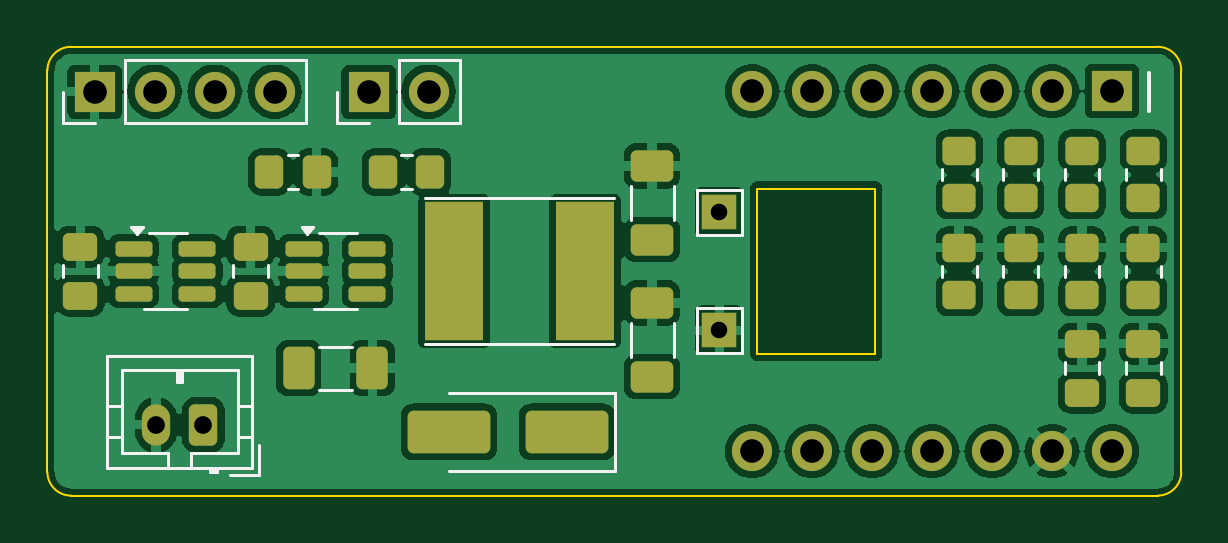
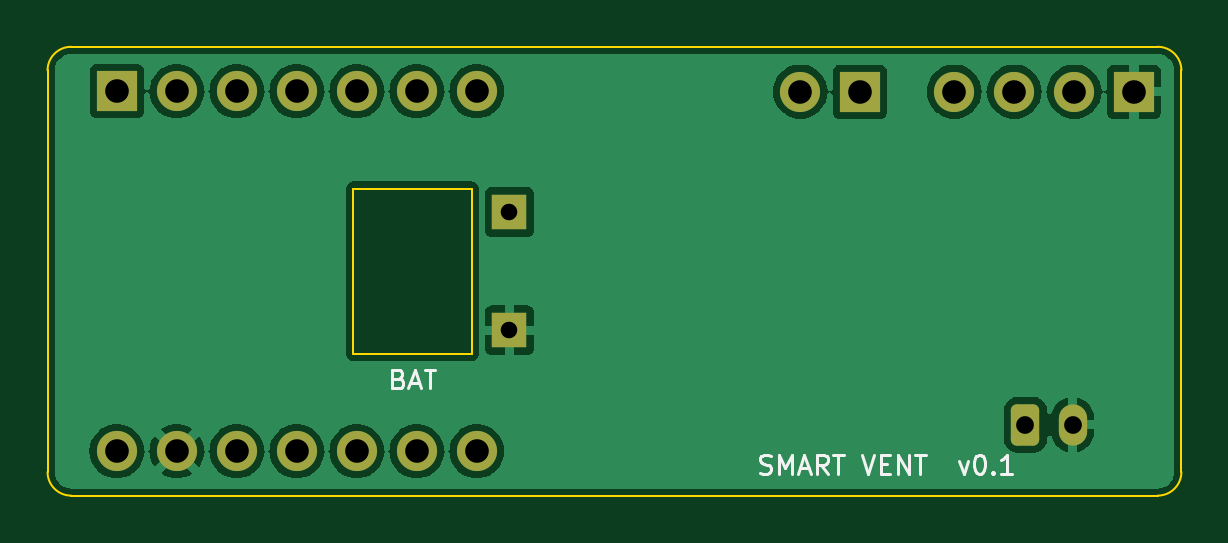
Circuit board: 10 layer files. Board 48.0 x 19.0 mm.
- bottom_copper: smart_vent_backpack-B_Cu.gbl (42603 bytes)
- bottom_mask: smart_vent_backpack-B_Mask.gbs (1986 bytes)
- paste: smart_vent_backpack-B_Paste.gbp (490 bytes)
- bottom_silk: smart_vent_backpack-B_Silkscreen.gbo (6996 bytes)
- outline: smart_vent_backpack-Edge_Cuts.gm1 (1126 bytes)
- top_copper: smart_vent_backpack-F_Cu.gtl (93473 bytes)
- top_mask: smart_vent_backpack-F_Mask.gts (4356 bytes)
- paste: smart_vent_backpack-F_Paste.gtp (3395 bytes)
- top_silk: smart_vent_backpack-F_Silkscreen.gto (9302 bytes)
- drill: smart_vent_backpack.drl (777 bytes)

=== bottom_copper: smart_vent_backpack-B_Cu.gbl (42603 bytes, source omitted) ===
=== bottom_mask: smart_vent_backpack-B_Mask.gbs (1986 bytes, source withheld) ===
=== paste: smart_vent_backpack-B_Paste.gbp ===
%TF.GenerationSoftware,KiCad,Pcbnew,7.0.11+dfsg-1build4*%
%TF.CreationDate,2026-10-31T23:57:02+00:00*%
%TF.ProjectId,smart_vent_backpack,736d6172-745f-4766-956e-745f6261636b,rev?*%
%TF.SameCoordinates,Original*%
%TF.FileFunction,Paste,Bot*%
%TF.FilePolarity,Positive*%
%FSLAX46Y46*%
G04 Gerber Fmt 4.6, Leading zero omitted, Abs format (unit mm)*
G04 Created by KiCad (PCBNEW 7.0.11+dfsg-1build4) date 2026-10-31 23:57:02*
%MOMM*%
%LPD*%
G01*
G04 APERTURE LIST*
G04 APERTURE END LIST*
M02*

=== bottom_silk: smart_vent_backpack-B_Silkscreen.gbo (6996 bytes, source omitted) ===
=== outline: smart_vent_backpack-Edge_Cuts.gm1 ===
%TF.GenerationSoftware,KiCad,Pcbnew,7.0.11+dfsg-1build4*%
%TF.CreationDate,2026-10-31T23:57:02+00:00*%
%TF.ProjectId,smart_vent_backpack,736d6172-745f-4766-956e-745f6261636b,rev?*%
%TF.SameCoordinates,Original*%
%TF.FileFunction,Profile,NP*%
%FSLAX46Y46*%
G04 Gerber Fmt 4.6, Leading zero omitted, Abs format (unit mm)*
G04 Created by KiCad (PCBNEW 7.0.11+dfsg-1build4) date 2026-10-31 23:57:02*
%MOMM*%
%LPD*%
G01*
G04 APERTURE LIST*
%TA.AperFunction,Profile*%
%ADD10C,0.100000*%
%TD*%
G04 APERTURE END LIST*
D10*
X30050000Y-6000000D02*
X35050000Y-6000000D01*
X48000000Y-1000000D02*
X48000000Y-18000000D01*
X1000000Y0D02*
X47000000Y0D01*
X47000000Y-19000000D02*
G75*
G03*
X48000000Y-18000000I0J1000000D01*
G01*
X1000000Y0D02*
G75*
G03*
X0Y-1000000I0J-1000000D01*
G01*
X0Y-18000000D02*
G75*
G03*
X1000000Y-19000000I1000000J0D01*
G01*
X35050000Y-13000000D02*
X30050000Y-13000000D01*
X35050000Y-6000000D02*
X35050000Y-13000000D01*
X47000000Y-19000000D02*
X1000000Y-19000000D01*
X30050000Y-13000000D02*
X30050000Y-6000000D01*
X0Y-18000000D02*
X0Y-1000000D01*
X48000000Y-1000000D02*
G75*
G03*
X47000000Y0I-1000000J0D01*
G01*
M02*

=== top_copper: smart_vent_backpack-F_Cu.gtl (93473 bytes, source omitted) ===
=== top_mask: smart_vent_backpack-F_Mask.gts ===
%TF.GenerationSoftware,KiCad,Pcbnew,7.0.11+dfsg-1build4*%
%TF.CreationDate,2026-10-31T23:57:02+00:00*%
%TF.ProjectId,smart_vent_backpack,736d6172-745f-4766-956e-745f6261636b,rev?*%
%TF.SameCoordinates,Original*%
%TF.FileFunction,Soldermask,Top*%
%TF.FilePolarity,Negative*%
%FSLAX46Y46*%
G04 Gerber Fmt 4.6, Leading zero omitted, Abs format (unit mm)*
G04 Created by KiCad (PCBNEW 7.0.11+dfsg-1build4) date 2026-10-31 23:57:02*
%MOMM*%
%LPD*%
G01*
G04 APERTURE LIST*
G04 Aperture macros list*
%AMRoundRect*
0 Rectangle with rounded corners*
0 $1 Rounding radius*
0 $2 $3 $4 $5 $6 $7 $8 $9 X,Y pos of 4 corners*
0 Add a 4 corners polygon primitive as box body*
4,1,4,$2,$3,$4,$5,$6,$7,$8,$9,$2,$3,0*
0 Add four circle primitives for the rounded corners*
1,1,$1+$1,$2,$3*
1,1,$1+$1,$4,$5*
1,1,$1+$1,$6,$7*
1,1,$1+$1,$8,$9*
0 Add four rect primitives between the rounded corners*
20,1,$1+$1,$2,$3,$4,$5,0*
20,1,$1+$1,$4,$5,$6,$7,0*
20,1,$1+$1,$6,$7,$8,$9,0*
20,1,$1+$1,$8,$9,$2,$3,0*%
G04 Aperture macros list end*
%ADD10RoundRect,0.250000X0.450000X-0.350000X0.450000X0.350000X-0.450000X0.350000X-0.450000X-0.350000X0*%
%ADD11RoundRect,0.250000X0.475000X-0.337500X0.475000X0.337500X-0.475000X0.337500X-0.475000X-0.337500X0*%
%ADD12RoundRect,0.250000X1.500000X0.650000X-1.500000X0.650000X-1.500000X-0.650000X1.500000X-0.650000X0*%
%ADD13R,2.450000X5.900000*%
%ADD14RoundRect,0.162500X-0.617500X-0.162500X0.617500X-0.162500X0.617500X0.162500X-0.617500X0.162500X0*%
%ADD15RoundRect,0.250000X0.650000X-0.412500X0.650000X0.412500X-0.650000X0.412500X-0.650000X-0.412500X0*%
%ADD16R,1.700000X1.700000*%
%ADD17O,1.700000X1.700000*%
%ADD18RoundRect,0.250000X-0.412500X-0.650000X0.412500X-0.650000X0.412500X0.650000X-0.412500X0.650000X0*%
%ADD19C,1.700000*%
%ADD20RoundRect,0.250000X-0.350000X-0.450000X0.350000X-0.450000X0.350000X0.450000X-0.350000X0.450000X0*%
%ADD21R,1.500000X1.500000*%
%ADD22RoundRect,0.250000X0.350000X0.625000X-0.350000X0.625000X-0.350000X-0.625000X0.350000X-0.625000X0*%
%ADD23O,1.200000X1.750000*%
G04 APERTURE END LIST*
D10*
%TO.C,R1*%
X38600000Y-10500000D03*
X38600000Y-8500000D03*
%TD*%
D11*
%TO.C,C2*%
X8600000Y-10537500D03*
X8600000Y-8462500D03*
%TD*%
D12*
%TO.C,D1*%
X22000000Y-16300000D03*
X17000000Y-16300000D03*
%TD*%
D13*
%TO.C,L1*%
X17225000Y-9500000D03*
X22775000Y-9500000D03*
%TD*%
D11*
%TO.C,C6*%
X46400000Y-14637500D03*
X46400000Y-12562500D03*
%TD*%
D14*
%TO.C,U2*%
X10850000Y-8550000D03*
X10850000Y-9500000D03*
X10850000Y-10450000D03*
X13550000Y-10450000D03*
X13550000Y-9500000D03*
X13550000Y-8550000D03*
%TD*%
D15*
%TO.C,C4*%
X25600000Y-8162500D03*
X25600000Y-5037500D03*
%TD*%
D16*
%TO.C,J2*%
X2000000Y-1900000D03*
D17*
X4540000Y-1900000D03*
X7080000Y-1900000D03*
X9620000Y-1900000D03*
%TD*%
D18*
%TO.C,C3*%
X10637500Y-13600000D03*
X13762500Y-13600000D03*
%TD*%
D16*
%TO.C,U3*%
X45070000Y-1880000D03*
D19*
X42530000Y-1880000D03*
X39990000Y-1880000D03*
X37450000Y-1880000D03*
X34910000Y-1880000D03*
X32370000Y-1880000D03*
X29830000Y-1880000D03*
X29830000Y-17120000D03*
X32370000Y-17120000D03*
X34910000Y-17120000D03*
X37450000Y-17120000D03*
X39990000Y-17120000D03*
X42530000Y-17120000D03*
X45070000Y-17120000D03*
%TD*%
D20*
%TO.C,R2*%
X14200000Y-5300000D03*
X16200000Y-5300000D03*
%TD*%
D16*
%TO.C,J3*%
X13600000Y-1900000D03*
D17*
X16140000Y-1900000D03*
%TD*%
D10*
%TO.C,R6*%
X43800000Y-6400000D03*
X43800000Y-4400000D03*
%TD*%
%TO.C,R10*%
X41200000Y-10500000D03*
X41200000Y-8500000D03*
%TD*%
D21*
%TO.C,TP2*%
X28450000Y-12000000D03*
%TD*%
D22*
%TO.C,J1*%
X6600000Y-16000000D03*
D23*
X4600000Y-16000000D03*
%TD*%
D10*
%TO.C,R5*%
X46400000Y-10500000D03*
X46400000Y-8500000D03*
%TD*%
D21*
%TO.C,TP1*%
X28450000Y-7000000D03*
%TD*%
D10*
%TO.C,R8*%
X41200000Y-6400000D03*
X41200000Y-4400000D03*
%TD*%
%TO.C,R9*%
X38600000Y-6400000D03*
X38600000Y-4400000D03*
%TD*%
%TO.C,R7*%
X43800000Y-10500000D03*
X43800000Y-8500000D03*
%TD*%
D11*
%TO.C,C7*%
X43800000Y-14637500D03*
X43800000Y-12562500D03*
%TD*%
D15*
%TO.C,C5*%
X25600000Y-13962500D03*
X25600000Y-10837500D03*
%TD*%
D14*
%TO.C,U1*%
X3650000Y-8550000D03*
X3650000Y-9500000D03*
X3650000Y-10450000D03*
X6350000Y-10450000D03*
X6350000Y-9500000D03*
X6350000Y-8550000D03*
%TD*%
D11*
%TO.C,C1*%
X1400000Y-10537500D03*
X1400000Y-8462500D03*
%TD*%
D10*
%TO.C,R4*%
X46400000Y-6400000D03*
X46400000Y-4400000D03*
%TD*%
D20*
%TO.C,R3*%
X9400000Y-5300000D03*
X11400000Y-5300000D03*
%TD*%
M02*

=== paste: smart_vent_backpack-F_Paste.gtp (3395 bytes, source withheld) ===
=== top_silk: smart_vent_backpack-F_Silkscreen.gto (9302 bytes, source omitted) ===
=== drill: smart_vent_backpack.drl ===
M48
; DRILL file {KiCad 7.0.11+dfsg-1build4} date Sat Oct 31 23:57:02 2026
; FORMAT={-:-/ absolute / metric / decimal}
; #@! TF.CreationDate,2026-10-31T23:57:02+00:00
; #@! TF.GenerationSoftware,Kicad,Pcbnew,7.0.11+dfsg-1build4
; #@! TF.FileFunction,MixedPlating,1,2
FMAT,2
METRIC
; #@! TA.AperFunction,Plated,PTH,ComponentDrill
T1C0.700
; #@! TA.AperFunction,Plated,PTH,ComponentDrill
T2C0.750
; #@! TA.AperFunction,Plated,PTH,ComponentDrill
T3C1.000
%
G90
G05
T1
X28.45Y-7.0
X28.45Y-12.0
T2
X4.6Y-16.0
X6.6Y-16.0
T3
X2.0Y-1.9
X4.54Y-1.9
X7.08Y-1.9
X9.62Y-1.9
X13.6Y-1.9
X16.14Y-1.9
X29.83Y-1.88
X29.83Y-17.12
X32.37Y-1.88
X32.37Y-17.12
X34.91Y-1.88
X34.91Y-17.12
X37.45Y-1.88
X37.45Y-17.12
X39.99Y-1.88
X39.99Y-17.12
X42.53Y-1.88
X42.53Y-17.12
X45.07Y-1.88
X45.07Y-17.12
M30
